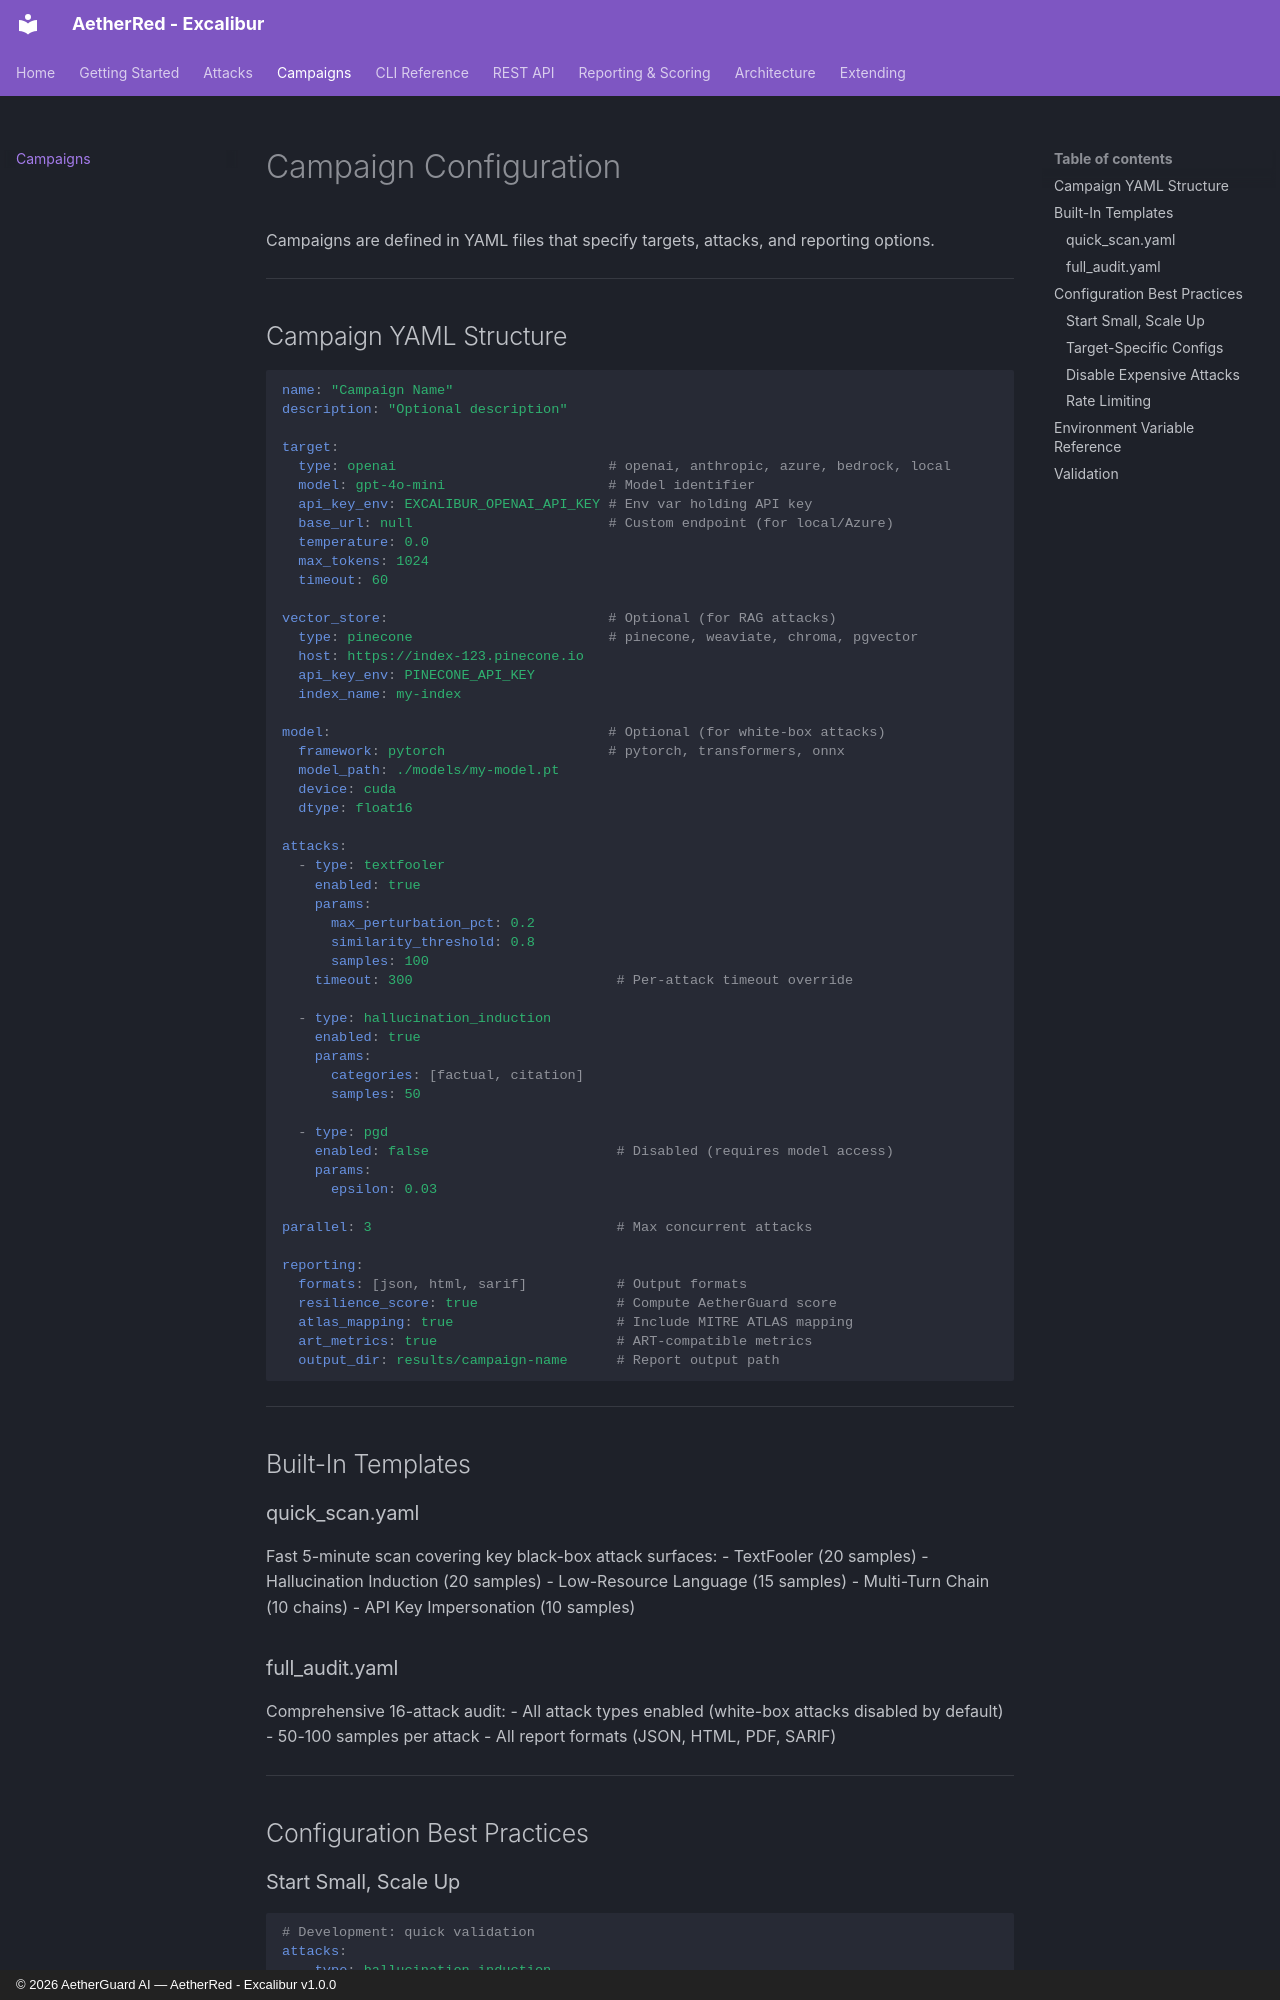

repository: AetherGuardAI/AetherRed-Excalibur · page: campaigns/index.html · generator: mkdocs · copyright: © 2026 AetherGuard AI — AetherRed - Excalibur v1.0.0

# Campaign Configuration

Campaigns are defined in YAML files that specify targets, attacks, and reporting options.

---

## Campaign YAML Structure

```yaml
name: "Campaign Name"
description: "Optional description"

target:
  type: openai                          # openai, anthropic, azure, bedrock, local
  model: gpt-4o-mini                    # Model identifier
  api_key_env: EXCALIBUR_OPENAI_API_KEY # Env var holding API key
  base_url: null                        # Custom endpoint (for local/Azure)
  temperature: 0.0
  max_tokens: 1024
  timeout: 60

vector_store:                           # Optional (for RAG attacks)
  type: pinecone                        # pinecone, weaviate, chroma, pgvector
  host: https://index-123.pinecone.io
  api_key_env: PINECONE_API_KEY
  index_name: my-index

model:                                  # Optional (for white-box attacks)
  framework: pytorch                    # pytorch, transformers, onnx
  model_path: ./models/my-model.pt
  device: cuda
  dtype: float16

attacks:
  - type: textfooler
    enabled: true
    params:
      max_perturbation_pct: 0.2
      similarity_threshold: 0.8
      samples: 100
    timeout: 300                         # Per-attack timeout override

  - type: hallucination_induction
    enabled: true
    params:
      categories: [factual, citation]
      samples: 50

  - type: pgd
    enabled: false                       # Disabled (requires model access)
    params:
      epsilon: 0.03

parallel: 3                              # Max concurrent attacks

reporting:
  formats: [json, html, sarif]           # Output formats
  resilience_score: true                 # Compute AetherGuard score
  atlas_mapping: true                    # Include MITRE ATLAS mapping
  art_metrics: true                      # ART-compatible metrics
  output_dir: results/campaign-name      # Report output path
```

---

## Built-In Templates

### quick_scan.yaml

Fast 5-minute scan covering key black-box attack surfaces:
- TextFooler (20 samples)
- Hallucination Induction (20 samples)
- Low-Resource Language (15 samples)
- Multi-Turn Chain (10 chains)
- API Key Impersonation (10 samples)
